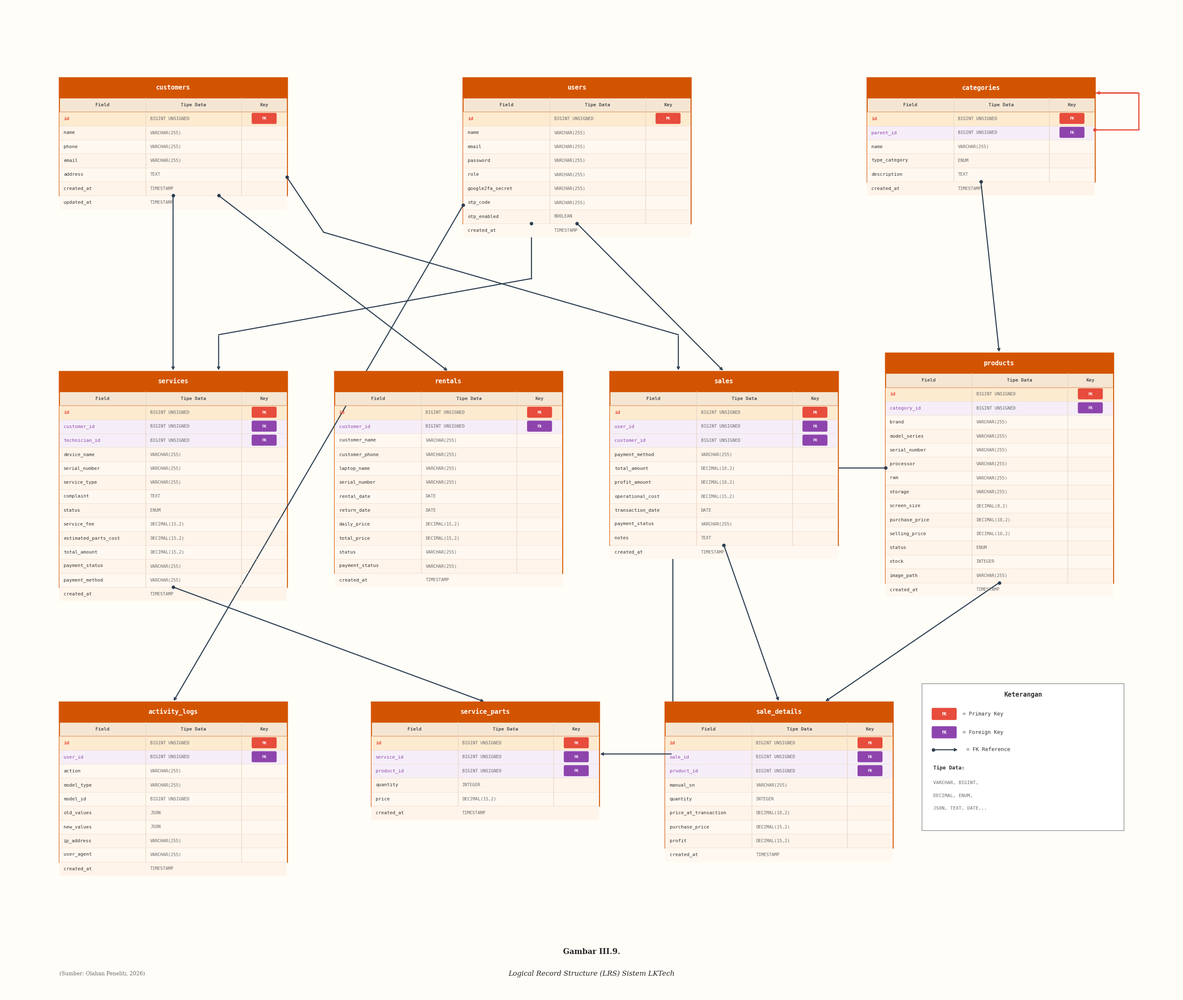

The script that saved this image: (Note: this script raises an exception after producing the figure.)
import matplotlib
matplotlib.use('Agg')
import matplotlib.pyplot as plt
import matplotlib.patches as mpatches
from matplotlib.patches import FancyBboxPatch
import numpy as np

# ============================================================
# LRS - Logical Record Structure (TEKNIKAL/FISIK)
# Gaya: Tabel GRID dengan kolom (Field | Tipe Data | Key)
#        Garis relasi = panah sederhana (TANPA crow's foot)
# DENGAN tipe data lengkap, DENGAN grid tabel
# ============================================================

fig, ax = plt.subplots(1, 1, figsize=(30, 24))
fig.patch.set_facecolor('#FFFDF8')
ax.set_xlim(-1, 31)
ax.set_ylim(-2, 25)
ax.set_aspect('equal')
ax.axis('off')

# ---- COLOR SCHEME (Warm/Orange - teknikal) ----
TABLE_BG = '#FFF8F0'
TABLE_BORDER = '#D35400'
TABLE_HEADER_BG = '#D35400'
TABLE_HEADER_FG = 'white'
GRID_COLOR = '#E8D5C4'
FIELD_COLOR = '#333333'
TYPE_COLOR = '#666666'
PK_BG = '#FDEBD0'
FK_BG = '#F5EEF8'
PK_BADGE = '#E74C3C'
FK_BADGE = '#8E44AD'
ARROW_COLOR = '#2C3E50'


def draw_record_table(ax, x, y, name, fields, width=6.2, row_h=0.38):
    """
    Draw LRS record table with GRID structure
    fields: list of (field_name, data_type, key_type)
       key_type: 'PK', 'FK', or ''
    """
    col_w1 = width * 0.38  # field name column
    col_w2 = width * 0.42  # data type column
    col_w3 = width * 0.20  # key column
    header_h = 0.55
    total_h = header_h + len(fields) * row_h

    # Main table background
    ax.add_patch(plt.Rectangle((x, y - total_h), width, total_h,
                 facecolor=TABLE_BG, edgecolor=TABLE_BORDER,
                 linewidth=2.5, zorder=3))

    # Header
    ax.add_patch(plt.Rectangle((x, y - header_h), width, header_h,
                 facecolor=TABLE_HEADER_BG, edgecolor=TABLE_BORDER,
                 linewidth=2.5, zorder=4))

    ax.text(x + width / 2, y - header_h / 2, name,
            ha='center', va='center', fontsize=11, fontweight='bold',
            color=TABLE_HEADER_FG, fontfamily='monospace', zorder=5)

    # Column headers row
    ch_y = y - header_h
    ax.add_patch(plt.Rectangle((x, ch_y - row_h), width, row_h,
                 facecolor='#F5E6D3', edgecolor=TABLE_BORDER,
                 linewidth=1, zorder=4))
    ax.text(x + col_w1 / 2, ch_y - row_h / 2, 'Field',
            ha='center', va='center', fontsize=8, fontweight='bold',
            color='#555', fontfamily='monospace', zorder=5)
    ax.text(x + col_w1 + col_w2 / 2, ch_y - row_h / 2, 'Tipe Data',
            ha='center', va='center', fontsize=8, fontweight='bold',
            color='#555', fontfamily='monospace', zorder=5)
    ax.text(x + col_w1 + col_w2 + col_w3 / 2, ch_y - row_h / 2, 'Key',
            ha='center', va='center', fontsize=8, fontweight='bold',
            color='#555', fontfamily='monospace', zorder=5)

    # Vertical grid lines (column separators)
    grid_top = ch_y
    grid_bottom = y - total_h
    ax.plot([x + col_w1, x + col_w1], [grid_top, grid_bottom],
            color=GRID_COLOR, linewidth=1, zorder=4)
    ax.plot([x + col_w1 + col_w2, x + col_w1 + col_w2], [grid_top, grid_bottom],
            color=GRID_COLOR, linewidth=1, zorder=4)

    # Data rows
    for i, (field_name, data_type, key_type) in enumerate(fields):
        ry = ch_y - row_h - i * row_h

        # Row background
        if key_type == 'PK':
            row_bg = PK_BG
        elif key_type == 'FK':
            row_bg = FK_BG
        else:
            row_bg = TABLE_BG if i % 2 == 0 else '#FFF4EA'

        ax.add_patch(plt.Rectangle((x, ry - row_h), width, row_h,
                     facecolor=row_bg, edgecolor='none', zorder=3))

        # Horizontal grid line
        ax.plot([x, x + width], [ry, ry],
                color=GRID_COLOR, linewidth=0.5, zorder=4)

        # Field name
        fw = 'bold' if key_type == 'PK' else 'normal'
        fc = PK_BADGE if key_type == 'PK' else (FK_BADGE if key_type == 'FK' else FIELD_COLOR)
        ax.text(x + 0.12, ry - row_h / 2, field_name,
                ha='left', va='center', fontsize=8, fontweight=fw,
                color=fc, fontfamily='monospace', zorder=5)

        # Data type
        ax.text(x + col_w1 + 0.12, ry - row_h / 2, data_type,
                ha='left', va='center', fontsize=7.5,
                color=TYPE_COLOR, fontfamily='monospace', zorder=5)

        # Key badge
        if key_type:
            badge_x = x + col_w1 + col_w2 + col_w3 / 2
            badge_y = ry - row_h / 2
            badge_color = PK_BADGE if key_type == 'PK' else FK_BADGE
            ax.add_patch(FancyBboxPatch((badge_x - 0.3, badge_y - 0.1), 0.6, 0.22,
                         boxstyle="round,pad=0.04", facecolor=badge_color,
                         edgecolor='none', zorder=5))
            ax.text(badge_x, badge_y, key_type,
                    ha='center', va='center', fontsize=6.5, fontweight='bold',
                    color='white', fontfamily='monospace', zorder=6)

    # Return connection points
    cx = x + width / 2
    return {
        'top': (cx, y),
        'bottom': (cx, y - total_h),
        'left': (x, y - total_h / 2),
        'right': (x + width, y - total_h / 2),
        'left_top': (x, y - 1.5),
        'right_top': (x + width, y - 1.5),
        'bottom_left': (x + width * 0.3, y - total_h),
        'bottom_right': (x + width * 0.7, y - total_h),
        'top_left': (x + width * 0.3, y),
        'top_right': (x + width * 0.7, y),
    }


def draw_fk_arrow(ax, p1, p2, waypoints=None):
    """Draw simple FK arrow (NO crow's foot - just arrow)"""
    if waypoints:
        all_points = [p1] + waypoints + [p2]
        for i in range(len(all_points) - 1):
            x1, y1 = all_points[i]
            x2, y2 = all_points[i + 1]
            if i == len(all_points) - 2:
                ax.annotate('', xy=(x2, y2), xytext=(x1, y1),
                           arrowprops=dict(arrowstyle='->', color=ARROW_COLOR,
                                          lw=1.8, connectionstyle='arc3,rad=0'))
            else:
                ax.plot([x1, x2], [y1, y2], color=ARROW_COLOR, linewidth=1.8, zorder=2)
        # Dot at start
        ax.plot(p1[0], p1[1], 'o', color=ARROW_COLOR, markersize=5, zorder=4)
    else:
        ax.annotate('', xy=(p2[0], p2[1]), xytext=(p1[0], p1[1]),
                   arrowprops=dict(arrowstyle='->', color=ARROW_COLOR,
                                  lw=1.8, connectionstyle='arc3,rad=0'))
        ax.plot(p1[0], p1[1], 'o', color=ARROW_COLOR, markersize=5, zorder=4)


# ============ TABLE DEFINITIONS (DENGAN TIPE DATA) ============

tables_data = {
    'customers': {
        'fields': [
            ('id', 'BIGINT UNSIGNED', 'PK'),
            ('name', 'VARCHAR(255)', ''),
            ('phone', 'VARCHAR(255)', ''),
            ('email', 'VARCHAR(255)', ''),
            ('address', 'TEXT', ''),
            ('created_at', 'TIMESTAMP', ''),
            ('updated_at', 'TIMESTAMP', ''),
        ],
        'pos': (0.5, 23)
    },
    'users': {
        'fields': [
            ('id', 'BIGINT UNSIGNED', 'PK'),
            ('name', 'VARCHAR(255)', ''),
            ('email', 'VARCHAR(255)', ''),
            ('password', 'VARCHAR(255)', ''),
            ('role', 'VARCHAR(255)', ''),
            ('google2fa_secret', 'VARCHAR(255)', ''),
            ('otp_code', 'VARCHAR(255)', ''),
            ('otp_enabled', 'BOOLEAN', ''),
            ('created_at', 'TIMESTAMP', ''),
        ],
        'pos': (11.5, 23)
    },
    'categories': {
        'fields': [
            ('id', 'BIGINT UNSIGNED', 'PK'),
            ('parent_id', 'BIGINT UNSIGNED', 'FK'),
            ('name', 'VARCHAR(255)', ''),
            ('type_category', 'ENUM', ''),
            ('description', 'TEXT', ''),
            ('created_at', 'TIMESTAMP', ''),
        ],
        'pos': (22.5, 23)
    },
    'services': {
        'fields': [
            ('id', 'BIGINT UNSIGNED', 'PK'),
            ('customer_id', 'BIGINT UNSIGNED', 'FK'),
            ('technician_id', 'BIGINT UNSIGNED', 'FK'),
            ('device_name', 'VARCHAR(255)', ''),
            ('serial_number', 'VARCHAR(255)', ''),
            ('service_type', 'VARCHAR(255)', ''),
            ('complaint', 'TEXT', ''),
            ('status', 'ENUM', ''),
            ('service_fee', 'DECIMAL(15,2)', ''),
            ('estimated_parts_cost', 'DECIMAL(15,2)', ''),
            ('total_amount', 'DECIMAL(15,2)', ''),
            ('payment_status', 'VARCHAR(255)', ''),
            ('payment_method', 'VARCHAR(255)', ''),
            ('created_at', 'TIMESTAMP', ''),
        ],
        'pos': (0.5, 15)
    },
    'rentals': {
        'fields': [
            ('id', 'BIGINT UNSIGNED', 'PK'),
            ('customer_id', 'BIGINT UNSIGNED', 'FK'),
            ('customer_name', 'VARCHAR(255)', ''),
            ('customer_phone', 'VARCHAR(255)', ''),
            ('laptop_name', 'VARCHAR(255)', ''),
            ('serial_number', 'VARCHAR(255)', ''),
            ('rental_date', 'DATE', ''),
            ('return_date', 'DATE', ''),
            ('daily_price', 'DECIMAL(15,2)', ''),
            ('total_price', 'DECIMAL(15,2)', ''),
            ('status', 'VARCHAR(255)', ''),
            ('payment_status', 'VARCHAR(255)', ''),
            ('created_at', 'TIMESTAMP', ''),
        ],
        'pos': (8, 15)
    },
    'sales': {
        'fields': [
            ('id', 'BIGINT UNSIGNED', 'PK'),
            ('user_id', 'BIGINT UNSIGNED', 'FK'),
            ('customer_id', 'BIGINT UNSIGNED', 'FK'),
            ('payment_method', 'VARCHAR(255)', ''),
            ('total_amount', 'DECIMAL(10,2)', ''),
            ('profit_amount', 'DECIMAL(10,2)', ''),
            ('operational_cost', 'DECIMAL(15,2)', ''),
            ('transaction_date', 'DATE', ''),
            ('payment_status', 'VARCHAR(255)', ''),
            ('notes', 'TEXT', ''),
            ('created_at', 'TIMESTAMP', ''),
        ],
        'pos': (15.5, 15)
    },
    'products': {
        'fields': [
            ('id', 'BIGINT UNSIGNED', 'PK'),
            ('category_id', 'BIGINT UNSIGNED', 'FK'),
            ('brand', 'VARCHAR(255)', ''),
            ('model_series', 'VARCHAR(255)', ''),
            ('serial_number', 'VARCHAR(255)', ''),
            ('processor', 'VARCHAR(255)', ''),
            ('ram', 'VARCHAR(255)', ''),
            ('storage', 'VARCHAR(255)', ''),
            ('screen_size', 'DECIMAL(8,2)', ''),
            ('purchase_price', 'DECIMAL(10,2)', ''),
            ('selling_price', 'DECIMAL(10,2)', ''),
            ('status', 'ENUM', ''),
            ('stock', 'INTEGER', ''),
            ('image_path', 'VARCHAR(255)', ''),
            ('created_at', 'TIMESTAMP', ''),
        ],
        'pos': (23, 15.5)
    },
    'activity_logs': {
        'fields': [
            ('id', 'BIGINT UNSIGNED', 'PK'),
            ('user_id', 'BIGINT UNSIGNED', 'FK'),
            ('action', 'VARCHAR(255)', ''),
            ('model_type', 'VARCHAR(255)', ''),
            ('model_id', 'BIGINT UNSIGNED', ''),
            ('old_values', 'JSON', ''),
            ('new_values', 'JSON', ''),
            ('ip_address', 'VARCHAR(255)', ''),
            ('user_agent', 'VARCHAR(255)', ''),
            ('created_at', 'TIMESTAMP', ''),
        ],
        'pos': (0.5, 6)
    },
    'service_parts': {
        'fields': [
            ('id', 'BIGINT UNSIGNED', 'PK'),
            ('service_id', 'BIGINT UNSIGNED', 'FK'),
            ('product_id', 'BIGINT UNSIGNED', 'FK'),
            ('quantity', 'INTEGER', ''),
            ('price', 'DECIMAL(15,2)', ''),
            ('created_at', 'TIMESTAMP', ''),
        ],
        'pos': (9, 6)
    },
    'sale_details': {
        'fields': [
            ('id', 'BIGINT UNSIGNED', 'PK'),
            ('sale_id', 'BIGINT UNSIGNED', 'FK'),
            ('product_id', 'BIGINT UNSIGNED', 'FK'),
            ('manual_sn', 'VARCHAR(255)', ''),
            ('quantity', 'INTEGER', ''),
            ('price_at_transaction', 'DECIMAL(10,2)', ''),
            ('purchase_price', 'DECIMAL(15,2)', ''),
            ('profit', 'DECIMAL(15,2)', ''),
            ('created_at', 'TIMESTAMP', ''),
        ],
        'pos': (17, 6)
    },
}

# Draw all tables
conn = {}
for name, data in tables_data.items():
    x, y = data['pos']
    conn[name] = draw_record_table(ax, x, y, name, data['fields'])

# ============ FK ARROWS (simple arrows - NO crow's foot) ============

# customers -> services
draw_fk_arrow(ax, conn['customers']['bottom'], conn['services']['top'])

# customers -> rentals
draw_fk_arrow(ax, conn['customers']['bottom_right'], conn['rentals']['top'])

# customers -> sales
p1 = (conn['customers']['right'][0], conn['customers']['bottom'][1] + 0.5)
p2 = conn['sales']['top_left']
draw_fk_arrow(ax, p1, p2, [(p1[0] + 1, p1[1] - 1.5), (p2[0], p2[1] + 1)])

# users -> sales
draw_fk_arrow(ax, conn['users']['bottom'], conn['sales']['top'])

# users -> services
p1 = conn['users']['bottom_left']
p2 = conn['services']['top_right']
draw_fk_arrow(ax, p1, p2, [(p1[0], p1[1] - 1.5), (p2[0], p2[1] + 1)])

# users -> activity_logs
draw_fk_arrow(ax,
    (conn['users']['left'][0], conn['users']['bottom'][1] + 0.5),
    conn['activity_logs']['top'])

# categories -> products
draw_fk_arrow(ax, conn['categories']['bottom'], conn['products']['top'])

# categories self-reference
sx = conn['categories']['right'][0]
sy = conn['categories']['right'][1]
ax.plot([sx, sx + 1.2, sx + 1.2, sx], [sy, sy, sy + 1, sy + 1],
        color='#E74C3C', linewidth=2, zorder=2)
ax.annotate('', xy=(sx, sy + 1), xytext=(sx + 1.2, sy + 1),
           arrowprops=dict(arrowstyle='->', color='#E74C3C', lw=2))
ax.plot(sx, sy, 'o', color='#E74C3C', markersize=5, zorder=4)

# sales -> sale_details
draw_fk_arrow(ax, conn['sales']['bottom'], conn['sale_details']['top'])

# products -> sale_details
draw_fk_arrow(ax, conn['products']['bottom'], conn['sale_details']['top_right'])

# services -> service_parts
draw_fk_arrow(ax, conn['services']['bottom'], conn['service_parts']['top'])

# products -> service_parts
p1 = conn['products']['left']
p2 = conn['service_parts']['right']
draw_fk_arrow(ax, p1, p2, [(p2[0] + 2, p1[1]), (p2[0] + 2, p2[1])])


# ============ LEGEND ============
lx, ly = 24, 6
ax.add_patch(plt.Rectangle((lx, ly - 3.5), 5.5, 4,
             facecolor='white', edgecolor='#AAA', linewidth=1.5, zorder=3))
ax.text(lx + 2.75, ly + 0.2, 'Keterangan', ha='center', va='center',
        fontsize=11, fontweight='bold', color='#333', fontfamily='monospace', zorder=5)

# PK badge
ax.add_patch(FancyBboxPatch((lx + 0.3, ly - 0.45), 0.6, 0.25,
             boxstyle="round,pad=0.04", facecolor=PK_BADGE,
             edgecolor='none', zorder=5))
ax.text(lx + 0.6, ly - 0.33, 'PK', ha='center', va='center',
        fontsize=7, fontweight='bold', color='white', fontfamily='monospace', zorder=6)
ax.text(lx + 1.1, ly - 0.33, '= Primary Key', ha='left', va='center',
        fontsize=9, color='#333', fontfamily='monospace', zorder=5)

# FK badge
ax.add_patch(FancyBboxPatch((lx + 0.3, ly - 0.95), 0.6, 0.25,
             boxstyle="round,pad=0.04", facecolor=FK_BADGE,
             edgecolor='none', zorder=5))
ax.text(lx + 0.6, ly - 0.83, 'FK', ha='center', va='center',
        fontsize=7, fontweight='bold', color='white', fontfamily='monospace', zorder=6)
ax.text(lx + 1.1, ly - 0.83, '= Foreign Key', ha='left', va='center',
        fontsize=9, color='#333', fontfamily='monospace', zorder=5)

# Arrow
ax.annotate('', xy=(lx + 1.0, ly - 1.3), xytext=(lx + 0.3, ly - 1.3),
           arrowprops=dict(arrowstyle='->', color=ARROW_COLOR, lw=1.8))
ax.plot(lx + 0.3, ly - 1.3, 'o', color=ARROW_COLOR, markersize=5, zorder=5)
ax.text(lx + 1.2, ly - 1.3, '= FK Reference', ha='left', va='center',
        fontsize=9, color='#333', fontfamily='monospace', zorder=5)

# Data types
ax.text(lx + 0.3, ly - 1.8, 'Tipe Data:', ha='left', va='center',
        fontsize=9, fontweight='bold', color='#333', fontfamily='monospace', zorder=5)
ax.text(lx + 0.3, ly - 2.2, 'VARCHAR, BIGINT,', ha='left', va='center',
        fontsize=8, color=TYPE_COLOR, fontfamily='monospace', zorder=5)
ax.text(lx + 0.3, ly - 2.55, 'DECIMAL, ENUM,', ha='left', va='center',
        fontsize=8, color=TYPE_COLOR, fontfamily='monospace', zorder=5)
ax.text(lx + 0.3, ly - 2.9, 'JSON, TEXT, DATE...', ha='left', va='center',
        fontsize=8, color=TYPE_COLOR, fontfamily='monospace', zorder=5)


# ============ TITLE & CAPTION ============
ax.text(15, -0.8, 'Gambar III.9.', ha='center', va='center',
        fontsize=13, fontweight='bold', color='#222', fontfamily='serif')
ax.text(15, -1.4, 'Logical Record Structure (LRS) Sistem LKTech',
        ha='center', va='center', fontsize=12, fontstyle='italic',
        color='#222', fontfamily='serif')
ax.text(0.5, -1.4, '(Sumber: Olahan Peneliti, 2026)',
        ha='left', va='center', fontsize=9, color='#666', fontfamily='serif')

plt.tight_layout()
plt.savefig('d:/Project/lktech/LRS_LKTech_v3.png', dpi=200, bbox_inches='tight',
            facecolor=fig.get_facecolor())
plt.close()
print("LRS v3 saved to d:/Project/lktech/LRS_LKTech_v3.png")
